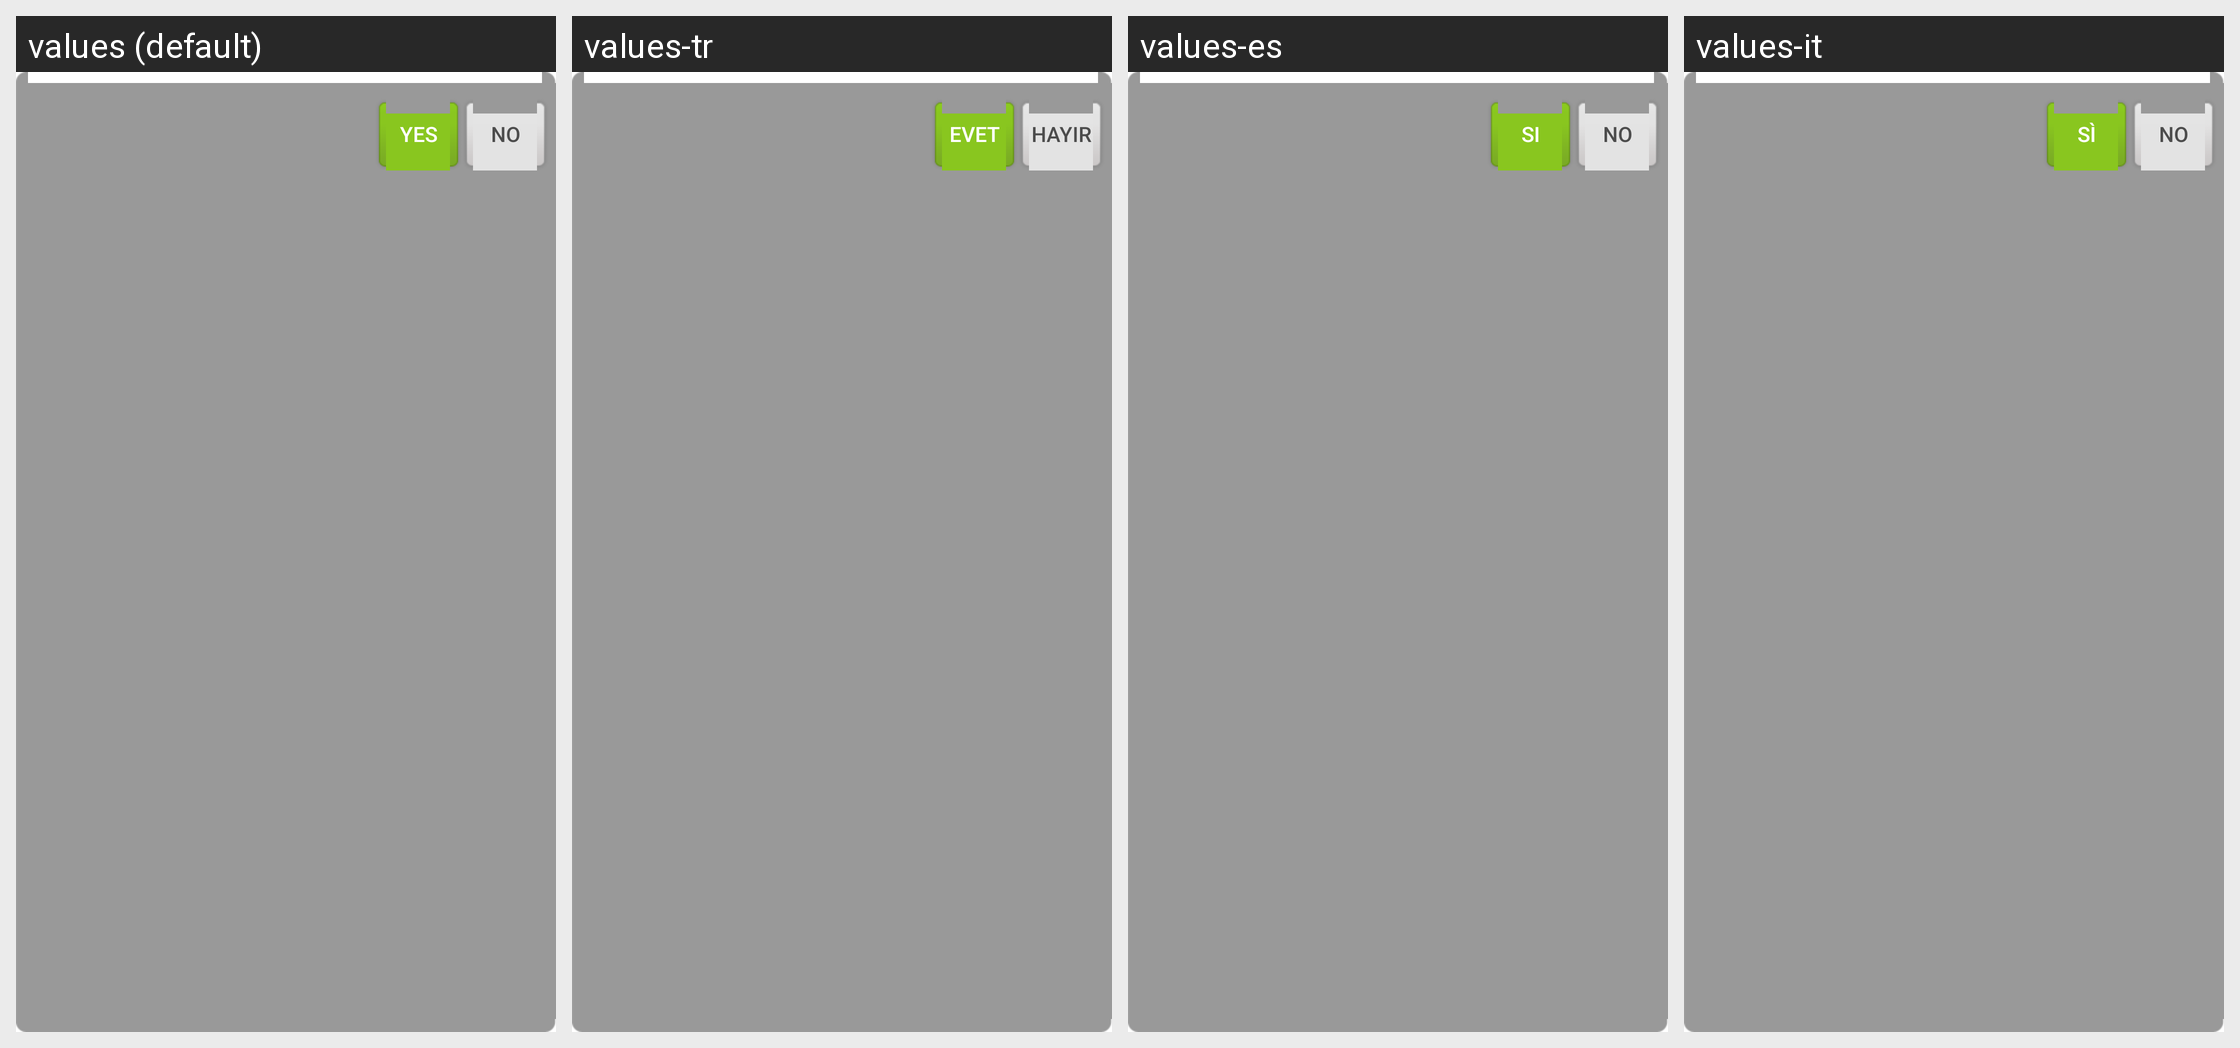

Strings drawn on this Android screen and how each of the app's shown locales translates them:
Android screen res/layout/join_ux_plan_bottom_view.xml rendered under 4 locales, left to right: values (default), values-tr, values-es, values-it. Device: Nexus 5 (rendered at 1080×1920; each locale shown at half size, 540×960, under a caption strip naming it); theme Theme.MaterialComponents.DayNight.NoActionBar.
Other locales in the repository, not shown: values-ar, values-cs, values-da, values-de, values-el, values-en, values-fa, values-fr, values-hi, values-hu, values-in, values-ja, values-ko, values-ms, values-nl, values-pl, values-pt, values-ru, values-th, values-vi, values-zh, values-zh-rCN, values-zh-rTW.
Strings drawn on this screen, with the default value and each locale's value (text and hints the layout hard-codes, and strings that could not be matched under every locale, appear in the picture but are not listed):

set_default_confirm
  values: Yes
  values-tr: Evet
  values-es: Si
  values-it: Sì

set_default_cancel
  values: No
  values-tr: Hayır
  values-es: No
  values-it: No
